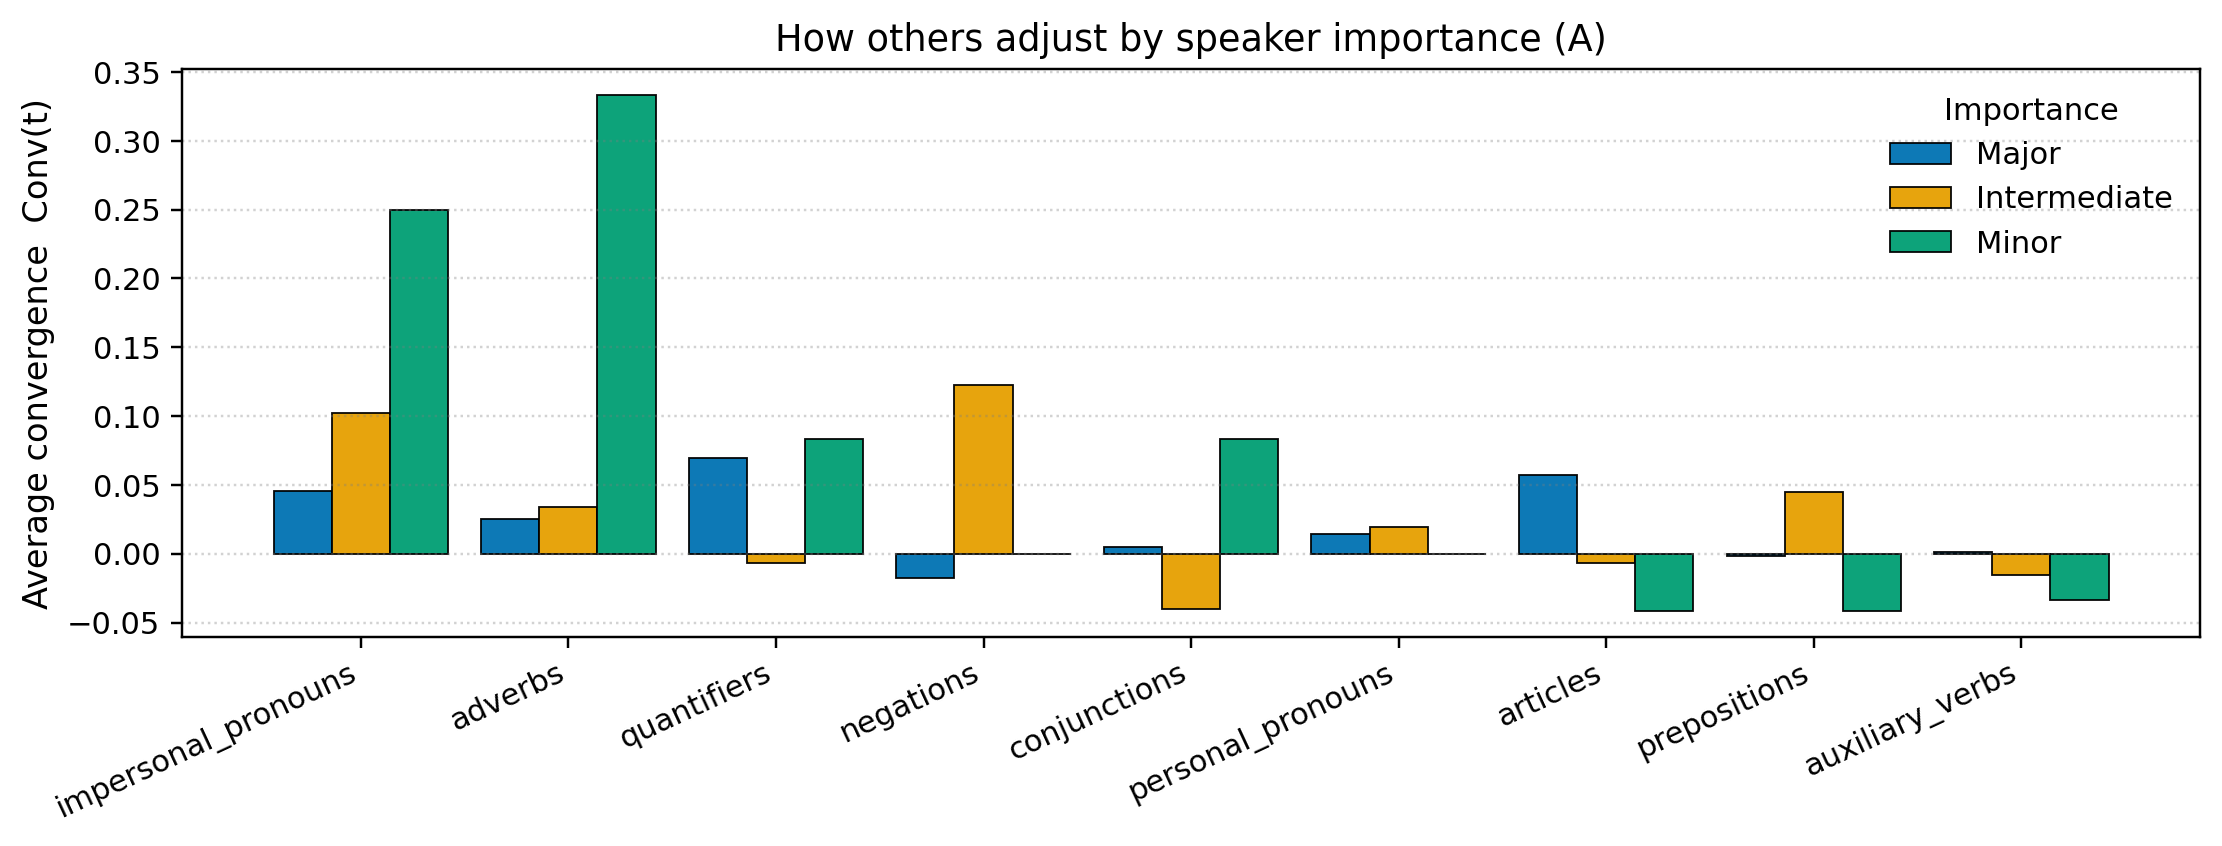

Values plotted in this chart, from the file beside it:
family, major, intermediate, minor
impersonal_pronouns, 0.04542, 0.1021, 0.25
adverbs, 0.02526, 0.03423, 0.3333
quantifiers, 0.06957, -0.006473, 0.08333
negations, -0.01792, 0.1223, 0.0
conjunctions, 0.004965, -0.03997, 0.08333
personal_pronouns, 0.01466, 0.0198, 0.0
articles, 0.05709, -0.006618, -0.04167
prepositions, -0.001556, 0.04482, -0.04167
auxiliary_verbs, 0.001096, -0.01542, -0.03333
